Run: headless pygame with SDL's dummy video driver; simulated clock (each Clock.tick advances the game by its frame time, no real sleeping); random seed 0; keys injected as events and as key.get_pressed() state; mouse plan: one left click at the window centre at the start of phase 2, then a move to the lower-right quarter at the start of phase 3.
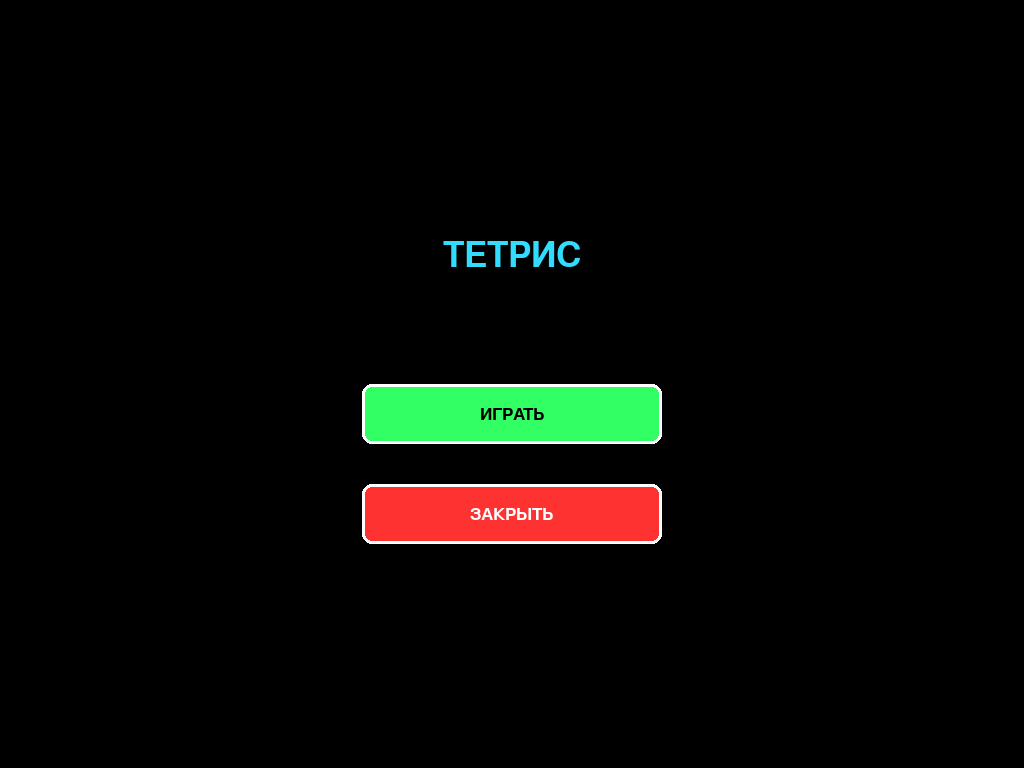
Frame 1 of 4 · flips 1–60 · no input
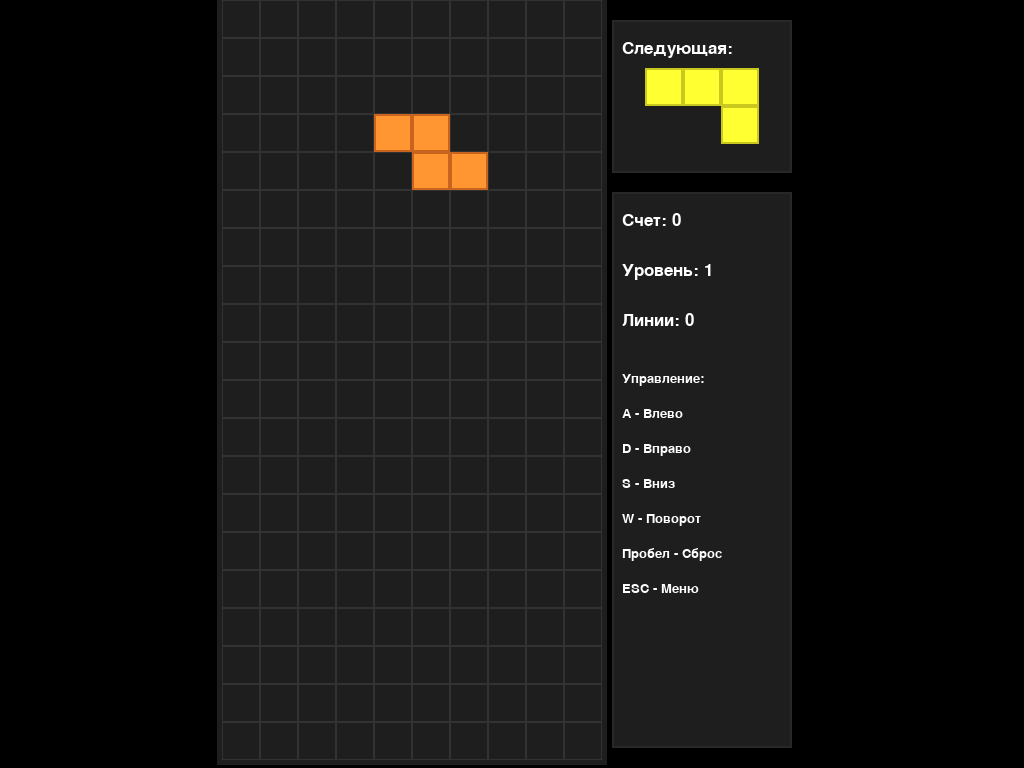
Frame 2 of 4 · flips 61–180 · clicked the window centre · tapped SPACE, RETURN · held RIGHT (→), D
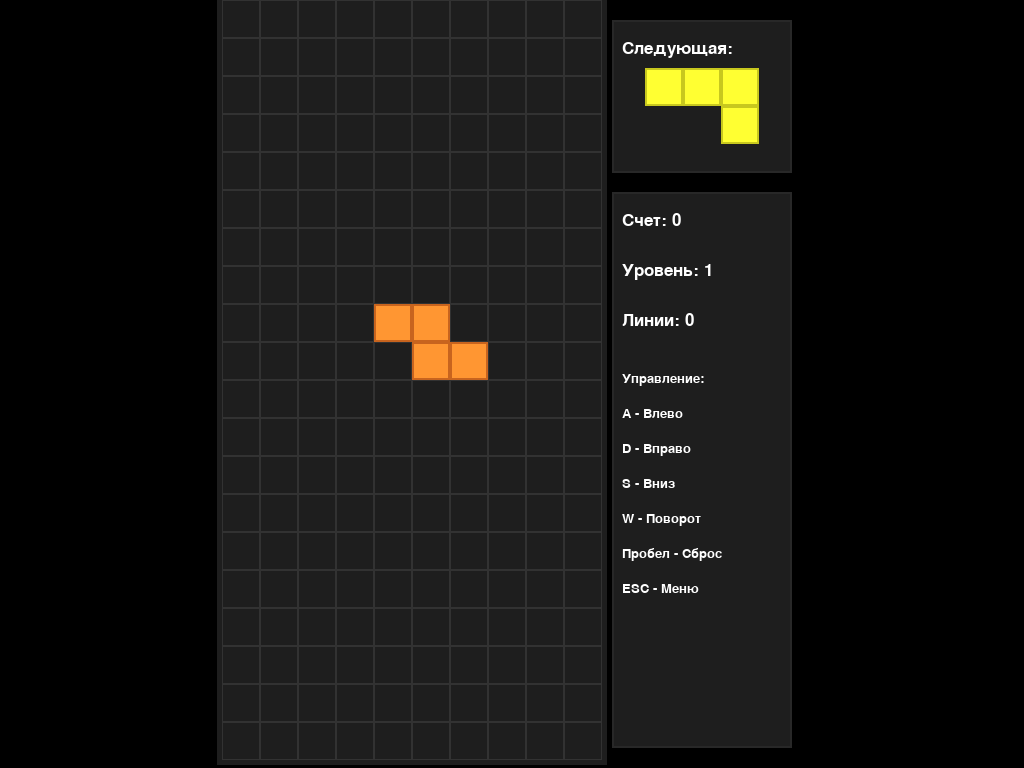
Frame 3 of 4 · flips 181–300 · moved the mouse to the lower-right quarter · held DOWN (↓), S
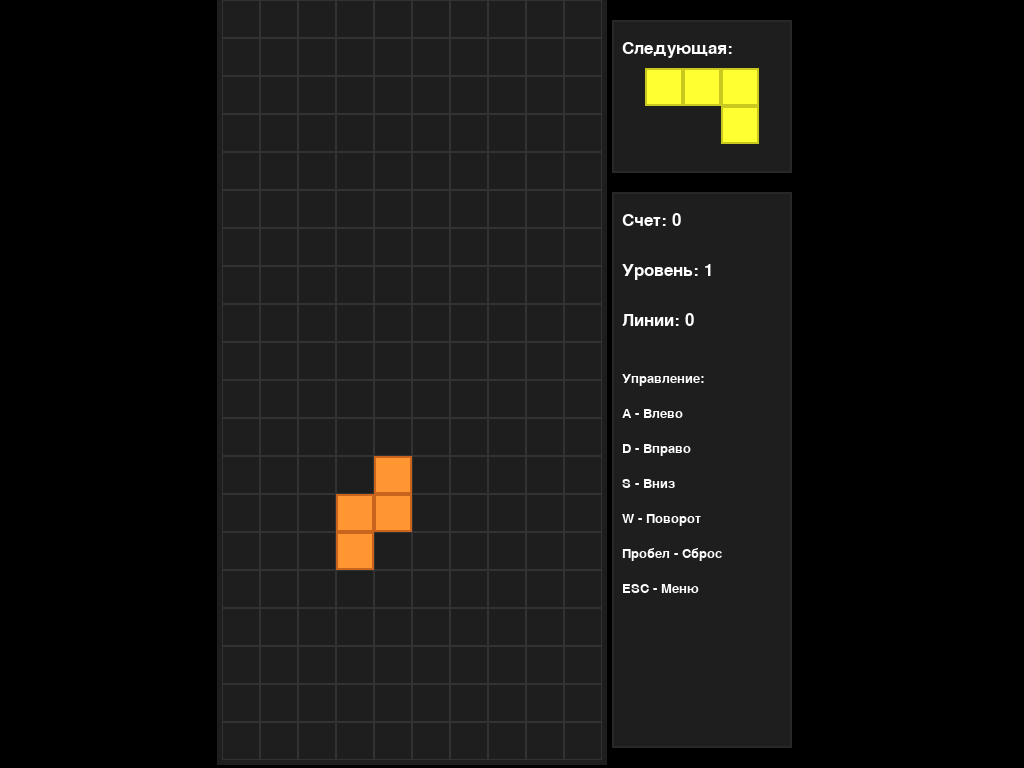
Frame 4 of 4 · flips 301–420 · held LEFT (←), A, UP (↑), W

The pygame program that drew these frames:

import pygame
import random
import sys

# Инициализация Pygame
pygame.init()

# Константы
GRID_WIDTH = 10
GRID_HEIGHT = 20
SIDEBAR_WIDTH = 200

# Цвета
BLACK = (0, 0, 0)
WHITE = (255, 255, 255)
GRAY = (40, 40, 40)
DARK_GRAY = (30, 30, 30)
GRID_COLOR = (50, 50, 50)
RED = (255, 50, 50)
GREEN = (50, 255, 100)
BLUE = (50, 150, 255)
YELLOW = (255, 255, 50)
PURPLE = (200, 50, 255)
CYAN = (50, 220, 255)
ORANGE = (255, 150, 50)

# Цвета с 3D эффектом (основной цвет, цвет тени)
COLORS_3D = [
    (RED, (200, 30, 30)),  # Красный
    (GREEN, (30, 200, 60)),  # Зеленый
    (BLUE, (30, 100, 200)),  # Синий
    (YELLOW, (200, 200, 30)),  # Желтый
    (PURPLE, (150, 30, 200)),  # Фиолетовый
    (CYAN, (30, 180, 200)),  # Голубой
    (ORANGE, (200, 100, 30))  # Оранжевый
]

# Формы тетрамино
SHAPES = [
    [[1, 1, 1, 1]],  # I
    [[1, 1, 1], [0, 1, 0]],  # T
    [[1, 1, 1], [1, 0, 0]],  # L
    [[1, 1, 1], [0, 0, 1]],  # J
    [[1, 1], [1, 1]],  # O
    [[0, 1, 1], [1, 1, 0]],  # S
    [[1, 1, 0], [0, 1, 1]]  # Z
]


class Tetromino:
    """Класс для представления тетрамино"""

    def __init__(self, x, y):
        self.x = x
        self.y = y
        self.shape_idx = random.randint(0, len(SHAPES) - 1)
        self.shape = SHAPES[self.shape_idx]
        self.color = COLORS_3D[self.shape_idx]
        self.rotation = 0

    def rotate(self):
        """Поворот фигуры на 90 градусов"""
        rows = len(self.shape)
        cols = len(self.shape[0])
        rotated = [[0 for _ in range(rows)] for _ in range(cols)]

        for r in range(rows):
            for c in range(cols):
                rotated[c][rows - 1 - r] = self.shape[r][c]

        return rotated

    def get_positions(self):
        """Получение всех позиций ячеек фигуры"""
        positions = []
        for y, row in enumerate(self.shape):
            for x, cell in enumerate(row):
                if cell:
                    positions.append((self.x + x, self.y + y))
        return positions


class TetrisGame:
    """Основной класс игры Тетрис"""

    def __init__(self):
        # Получаем размеры экрана для динамического масштабирования
        info = pygame.display.Info()
        self.screen_width = info.current_w
        self.screen_height = info.current_h

        # Создаем окно с возможностью изменения размера
        self.screen = pygame.display.set_mode((self.screen_width, self.screen_height), pygame.RESIZABLE)
        pygame.display.set_caption("Тетрис")
        self.clock = pygame.time.Clock()

        # Шрифты для текста
        self.font = pygame.font.SysFont(None, int(self.screen_height * 0.033))
        self.small_font = pygame.font.SysFont(None, int(self.screen_height * 0.026))
        self.large_font = pygame.font.SysFont(None, int(self.screen_height * 0.067))

        # Инициализация игры
        self.reset_game()
        self.game_state = "menu"  # menu, playing, paused, game_over
        self.next_piece = self.new_piece()

        # Переменные для масштабирования
        self.scale_factor = 1.0
        self.play_area_x = 0
        self.play_area_y = 0
        self.sidebar_x = 0
        self.grid_size = 30

    def reset_game(self):
        """Сброс игры к начальному состоянию"""
        self.grid = [[0 for _ in range(GRID_WIDTH)] for _ in range(GRID_HEIGHT)]
        self.current_piece = self.new_piece()
        self.score = 0
        self.level = 1
        self.lines_cleared = 0
        self.fall_speed = 0.5  # секунды на падение
        self.fall_time = 0
        self.paused = False

    def new_piece(self):
        """Создание новой фигуры"""
        return Tetromino(GRID_WIDTH // 2 - 1, 0)

    def valid_position(self, piece=None):
        """Проверка, является ли позиция фигуры допустимой"""
        if piece is None:
            piece = self.current_piece

        for x, y in piece.get_positions():
            if x < 0 or x >= GRID_WIDTH or y >= GRID_HEIGHT:
                return False
            if y >= 0 and self.grid[y][x]:
                return False
        return True

    def merge_piece(self):
        """Объединение фигуры с игровым полем"""
        for x, y in self.current_piece.get_positions():
            if y >= 0:
                self.grid[y][x] = self.current_piece.color

    def clear_lines(self):
        """Очистка заполненных линий"""
        lines_to_clear = []
        for i, row in enumerate(self.grid):
            if all(cell != 0 for cell in row):
                lines_to_clear.append(i)

        for line in lines_to_clear:
            del self.grid[line]
            self.grid.insert(0, [0 for _ in range(GRID_WIDTH)])

        # Обновление счета
        if lines_to_clear:
            self.lines_cleared += len(lines_to_clear)
            # Начисление очков: 1 линия - 100, 2 линии - 300, 3 линии - 500, 4 линии - 800
            self.score += [100, 300, 500, 800][min(len(lines_to_clear) - 1, 3)] * self.level
            # Увеличение уровня каждые 10 очищенных линий
            self.level = self.lines_cleared // 10 + 1
            # Увеличение скорости падения с каждым уровнем
            self.fall_speed = max(0.05, 0.5 - (self.level - 1) * 0.05)

    def move(self, dx, dy):
        """Перемещение текущей фигуры"""
        self.current_piece.x += dx
        self.current_piece.y += dy
        if not self.valid_position():
            self.current_piece.x -= dx
            self.current_piece.y -= dy
            if dy > 0:  # Если падение вниз
                self.merge_piece()
                self.clear_lines()
                self.current_piece = self.next_piece
                self.next_piece = self.new_piece()
                if not self.valid_position():
                    self.game_state = "game_over"

    def rotate_piece(self):
        """Поворот текущей фигуры"""
        original_shape = self.current_piece.shape
        self.current_piece.shape = self.current_piece.rotate()
        if not self.valid_position():
            self.current_piece.shape = original_shape

    def hard_drop(self):
        """Мгновенное падение фигуры вниз"""
        while self.valid_position():
            self.current_piece.y += 1
        self.current_piece.y -= 1
        self.merge_piece()
        self.clear_lines()
        self.current_piece = self.next_piece
        self.next_piece = self.new_piece()
        if not self.valid_position():
            self.game_state = "game_over"

    def calculate_dimensions(self):
        """Пересчет размеров элементов для заполнения всего экрана по высоте"""
        # Вычисляем размер ячейки, чтобы игровое поле заполнило всю высоту экрана
        self.grid_size = self.screen_height // GRID_HEIGHT

        # Размеры игрового поля
        self.play_area_width = GRID_WIDTH * self.grid_size
        self.play_area_height = GRID_HEIGHT * self.grid_size

        # Позиции элементов (центрируем по горизонтали)
        self.play_area_x = (self.screen_width - SIDEBAR_WIDTH - self.play_area_width) // 2
        self.play_area_y = 0  # Начинаем с верха экрана
        self.sidebar_x = self.play_area_x + self.play_area_width

    def draw_grid(self):
        """Отрисовка игрового поля"""
        # Отрисовка фона игрового поля
        pygame.draw.rect(self.screen, DARK_GRAY,
                         (self.play_area_x - int(5 * self.scale_factor),
                          self.play_area_y - int(5 * self.scale_factor),
                          self.play_area_width + int(10 * self.scale_factor),
                          self.play_area_height + int(10 * self.scale_factor)))

        # Отрисовка сетки
        for x in range(GRID_WIDTH):
            for y in range(GRID_HEIGHT):
                pygame.draw.rect(self.screen, GRID_COLOR,
                                 (self.play_area_x + x * self.grid_size,
                                  self.play_area_y + y * self.grid_size,
                                  self.grid_size, self.grid_size), 1)

                # Отрисовка заполненных ячеек
                if self.grid[y][x]:
                    color, shadow = self.grid[y][x]
                    rect = pygame.Rect(self.play_area_x + x * self.grid_size,
                                       self.play_area_y + y * self.grid_size,
                                       self.grid_size, self.grid_size)
                    pygame.draw.rect(self.screen, color, rect)
                    pygame.draw.rect(self.screen, shadow, rect, max(1, int(2 * self.scale_factor)))

    def draw_current_piece(self):
        """Отрисовка текущей фигуры"""
        if self.game_state == "playing" or self.game_state == "paused":
            for x, y in self.current_piece.get_positions():
                if y >= 0:
                    color, shadow = self.current_piece.color
                    rect = pygame.Rect(self.play_area_x + x * self.grid_size,
                                       self.play_area_y + y * self.grid_size,
                                       self.grid_size, self.grid_size)
                    pygame.draw.rect(self.screen, color, rect)
                    pygame.draw.rect(self.screen, shadow, rect, max(1, int(2 * self.scale_factor)))

    def draw_next_piece(self):
        """Отрисовка следующей фигуры в сайдбаре"""
        # Отрисовка фона для следующей фигуры
        next_piece_height = int(self.screen_height * 0.2)
        pygame.draw.rect(self.screen, DARK_GRAY,
                         (self.sidebar_x + 10, 20,
                          SIDEBAR_WIDTH - 20, next_piece_height))
        pygame.draw.rect(self.screen, GRAY,
                         (self.sidebar_x + 10, 20,
                          SIDEBAR_WIDTH - 20, next_piece_height), 2)

        # Заголовок
        next_text = self.font.render("Следующая:", True, WHITE)
        self.screen.blit(next_text, (self.sidebar_x + 20, 40))

        # Отрисовка следующей фигуры
        shape = self.next_piece.shape
        color, shadow = self.next_piece.color

        # Центрируем фигуру в области
        piece_width = len(shape[0]) * self.grid_size
        piece_height = len(shape) * self.grid_size
        start_x = self.sidebar_x + 20 + (SIDEBAR_WIDTH - 40 - piece_width) // 2
        start_y = 80 + (next_piece_height - 100 - piece_height) // 2

        for y, row in enumerate(shape):
            for x, cell in enumerate(row):
                if cell:
                    rect = pygame.Rect(start_x + x * self.grid_size,
                                       start_y + y * self.grid_size,
                                       self.grid_size, self.grid_size)
                    pygame.draw.rect(self.screen, color, rect)
                    pygame.draw.rect(self.screen, shadow, rect, max(1, int(2 * self.scale_factor)))

    def draw_sidebar(self):
        """Отрисовка сайдбара с информацией"""
        # Отрисовка сайдбара (занимает оставшееся пространство по высоте)
        sidebar_top = int(self.screen_height * 0.25)
        sidebar_height = self.screen_height - sidebar_top - 20

        pygame.draw.rect(self.screen, DARK_GRAY,
                         (self.sidebar_x + 10, sidebar_top,
                          SIDEBAR_WIDTH - 20, sidebar_height))
        pygame.draw.rect(self.screen, GRAY,
                         (self.sidebar_x + 10, sidebar_top,
                          SIDEBAR_WIDTH - 20, sidebar_height), 2)

        # Счет
        score_text = self.font.render(f"Счет: {self.score}", True, WHITE)
        self.screen.blit(score_text, (self.sidebar_x + 20, sidebar_top + 20))

        # Уровень
        level_text = self.font.render(f"Уровень: {self.level}", True, WHITE)
        self.screen.blit(level_text, (self.sidebar_x + 20, sidebar_top + 70))

        # Линии
        lines_text = self.font.render(f"Линии: {self.lines_cleared}", True, WHITE)
        self.screen.blit(lines_text, (self.sidebar_x + 20, sidebar_top + 120))

        # Управление
        controls_y = sidebar_top + 180
        controls = [
            "Управление:",
            "A - Влево",
            "D - Вправо",
            "S - Вниз",
            "W - Поворот",
            "Пробел - Сброс",
            "ESC - Меню"
        ]

        for i, text in enumerate(controls):
            ctrl_text = self.small_font.render(text, True, WHITE)
            self.screen.blit(ctrl_text, (self.sidebar_x + 20, controls_y + i * 35))

    def draw_menu(self):
        """Отрисовка главного меню"""
        # Затемнение фона
        overlay = pygame.Surface((self.screen_width, self.screen_height))
        overlay.set_alpha(200)
        overlay.fill(BLACK)
        self.screen.blit(overlay, (0, 0))

        # Заголовок
        title = self.large_font.render("ТЕТРИС", True, CYAN)
        title_rect = title.get_rect(center=(self.screen_width // 2, self.screen_height // 3))
        self.screen.blit(title, title_rect)

        # Кнопки
        button_width = 300
        button_height = 60
        button_y_start = self.screen_height // 2

        # Кнопка "Играть"
        play_button = pygame.Rect(self.screen_width // 2 - button_width // 2,
                                  button_y_start, button_width, button_height)
        pygame.draw.rect(self.screen, GREEN, play_button, border_radius=10)
        pygame.draw.rect(self.screen, WHITE, play_button, 3, border_radius=10)
        play_text = self.font.render("ИГРАТЬ", True, BLACK)
        play_text_rect = play_text.get_rect(center=play_button.center)
        self.screen.blit(play_text, play_text_rect)

        # Кнопка "Закрыть"
        quit_button = pygame.Rect(self.screen_width // 2 - button_width // 2,
                                  button_y_start + 100, button_width, button_height)
        pygame.draw.rect(self.screen, RED, quit_button, border_radius=10)
        pygame.draw.rect(self.screen, WHITE, quit_button, 3, border_radius=10)
        quit_text = self.font.render("ЗАКРЫТЬ", True, WHITE)
        quit_text_rect = quit_text.get_rect(center=quit_button.center)
        self.screen.blit(quit_text, quit_text_rect)

        return play_button, quit_button

    def draw_pause_menu(self):
        """Отрисовка меню паузы"""
        # Затемнение фона
        overlay = pygame.Surface((self.screen_width, self.screen_height))
        overlay.set_alpha(200)
        overlay.fill(BLACK)
        self.screen.blit(overlay, (0, 0))

        # Пауза
        pause_text = self.large_font.render("ПАУЗА", True, YELLOW)
        pause_rect = pause_text.get_rect(center=(self.screen_width // 2, self.screen_height // 3))
        self.screen.blit(pause_text, pause_rect)

        # Кнопки
        button_width = 300
        button_height = 60
        button_y_start = self.screen_height // 2

        # Кнопка "Продолжить"
        resume_button = pygame.Rect(self.screen_width // 2 - button_width // 2,
                                    button_y_start, button_width, button_height)
        pygame.draw.rect(self.screen, GREEN, resume_button, border_radius=10)
        pygame.draw.rect(self.screen, WHITE, resume_button, 3, border_radius=10)
        resume_text = self.font.render("ПРОДОЛЖИТЬ", True, BLACK)
        resume_text_rect = resume_text.get_rect(center=resume_button.center)
        self.screen.blit(resume_text, resume_text_rect)

        # Кнопка "Выйти в меню"
        menu_button = pygame.Rect(self.screen_width // 2 - button_width // 2,
                                  button_y_start + 100, button_width, button_height)
        pygame.draw.rect(self.screen, BLUE, menu_button, border_radius=10)
        pygame.draw.rect(self.screen, WHITE, menu_button, 3, border_radius=10)
        menu_text = self.font.render("В МЕНЮ", True, WHITE)
        menu_text_rect = menu_text.get_rect(center=menu_button.center)
        self.screen.blit(menu_text, menu_text_rect)

        return resume_button, menu_button

    def draw_game_over(self):
        """Отрисовка экрана окончания игры"""
        # Затемнение фона
        overlay = pygame.Surface((self.screen_width, self.screen_height))
        overlay.set_alpha(200)
        overlay.fill(BLACK)
        self.screen.blit(overlay, (0, 0))

        # Игра окончена
        game_over_text = self.large_font.render("ИГРА ОКОНЧЕНА", True, RED)
        game_over_rect = game_over_text.get_rect(center=(self.screen_width // 2, self.screen_height // 3))
        self.screen.blit(game_over_text, game_over_rect)

        # Счет
        score_text = self.font.render(f"Счет: {self.score}", True, WHITE)
        score_rect = score_text.get_rect(center=(self.screen_width // 2, self.screen_height // 2))
        self.screen.blit(score_text, score_rect)

        # Кнопки
        button_width = 300
        button_height = 60
        button_y_start = self.screen_height // 2 + 100

        # Кнопка "Играть снова"
        restart_button = pygame.Rect(self.screen_width // 2 - button_width // 2,
                                     button_y_start, button_width, button_height)
        pygame.draw.rect(self.screen, GREEN, restart_button, border_radius=10)
        pygame.draw.rect(self.screen, WHITE, restart_button, 3, border_radius=10)
        restart_text = self.font.render("ИГРАТЬ СНОВА", True, BLACK)
        restart_text_rect = restart_text.get_rect(center=restart_button.center)
        self.screen.blit(restart_text, restart_text_rect)

        # Кнопка "В меню"
        menu_button = pygame.Rect(self.screen_width // 2 - button_width // 2,
                                  button_y_start + 100, button_width, button_height)
        pygame.draw.rect(self.screen, BLUE, menu_button, border_radius=10)
        pygame.draw.rect(self.screen, WHITE, menu_button, 3, border_radius=10)
        menu_text = self.font.render("В МЕНЮ", True, WHITE)
        menu_text_rect = menu_text.get_rect(center=menu_button.center)
        self.screen.blit(menu_text, menu_text_rect)

        return restart_button, menu_button

    def handle_menu_events(self, play_button, quit_button):
        """Обработка событий в главном меню"""
        for event in pygame.event.get():
            if event.type == pygame.QUIT:
                pygame.quit()
                sys.exit()

            if event.type == pygame.KEYDOWN:
                if event.key == pygame.K_ESCAPE:
                    pygame.quit()
                    sys.exit()

            if event.type == pygame.MOUSEBUTTONDOWN:
                if event.button == 1:  # Левая кнопка мыши
                    if play_button.collidepoint(event.pos):
                        self.game_state = "playing"
                        self.reset_game()
                    elif quit_button.collidepoint(event.pos):
                        pygame.quit()
                        sys.exit()

            if event.type == pygame.VIDEORESIZE:
                # Обработка изменения размера окна
                self.screen_width, self.screen_height = event.size
                self.screen = pygame.display.set_mode((self.screen_width, self.screen_height), pygame.RESIZABLE)
                self.calculate_dimensions()
                self.font = pygame.font.SysFont(None, max(12, int(self.screen_height * 0.033)))
                self.small_font = pygame.font.SysFont(None, max(10, int(self.screen_height * 0.026)))
                self.large_font = pygame.font.SysFont(None, max(24, int(self.screen_height * 0.067)))

    def handle_game_events(self):
        """Обработка игровых событий"""
        for event in pygame.event.get():
            if event.type == pygame.QUIT:
                pygame.quit()
                sys.exit()

            if event.type == pygame.KEYDOWN:
                if event.key == pygame.K_ESCAPE:
                    # При нажатии ESC переходим в меню паузы
                    self.game_state = "paused"

                if self.game_state == "playing":
                    if event.key == pygame.K_a:
                        self.move(-1, 0)
                    elif event.key == pygame.K_d:
                        self.move(1, 0)
                    elif event.key == pygame.K_s:
                        self.move(0, 1)
                    elif event.key == pygame.K_w:
                        self.rotate_piece()
                    elif event.key == pygame.K_SPACE:
                        self.hard_drop()

            if event.type == pygame.VIDEORESIZE:
                # Обработка изменения размера окна
                self.screen_width, self.screen_height = event.size
                self.screen = pygame.display.set_mode((self.screen_width, self.screen_height), pygame.RESIZABLE)
                self.calculate_dimensions()
                self.font = pygame.font.SysFont(None, max(12, int(self.screen_height * 0.033)))
                self.small_font = pygame.font.SysFont(None, max(10, int(self.screen_height * 0.026)))
                self.large_font = pygame.font.SysFont(None, max(24, int(self.screen_height * 0.067)))

    def handle_pause_events(self, resume_button, menu_button):
        """Обработка событий в меню паузы"""
        for event in pygame.event.get():
            if event.type == pygame.QUIT:
                pygame.quit()
                sys.exit()

            if event.type == pygame.KEYDOWN:
                if event.key == pygame.K_ESCAPE:
                    # При нажатии ESC возвращаемся к игре
                    self.game_state = "playing"

            if event.type == pygame.MOUSEBUTTONDOWN:
                if event.button == 1:  # Левая кнопка мыши
                    if resume_button.collidepoint(event.pos):
                        self.game_state = "playing"
                    elif menu_button.collidepoint(event.pos):
                        self.game_state = "menu"

            if event.type == pygame.VIDEORESIZE:
                # Обработка изменения размера окна
                self.screen_width, self.screen_height = event.size
                self.screen = pygame.display.set_mode((self.screen_width, self.screen_height), pygame.RESIZABLE)
                self.calculate_dimensions()
                self.font = pygame.font.SysFont(None, max(12, int(self.screen_height * 0.033)))
                self.small_font = pygame.font.SysFont(None, max(10, int(self.screen_height * 0.026)))
                self.large_font = pygame.font.SysFont(None, max(24, int(self.screen_height * 0.067)))

    def handle_game_over_events(self, restart_button, menu_button):
        """Обработка событий на экране окончания игры"""
        for event in pygame.event.get():
            if event.type == pygame.QUIT:
                pygame.quit()
                sys.exit()

            if event.type == pygame.KEYDOWN:
                if event.key == pygame.K_ESCAPE:
                    self.game_state = "menu"

            if event.type == pygame.MOUSEBUTTONDOWN:
                if event.button == 1:  # Левая кнопка мыши
                    if restart_button.collidepoint(event.pos):
                        self.game_state = "playing"
                        self.reset_game()
                    elif menu_button.collidepoint(event.pos):
                        self.game_state = "menu"

            if event.type == pygame.VIDEORESIZE:
                # Обработка изменения размера окна
                self.screen_width, self.screen_height = event.size
                self.screen = pygame.display.set_mode((self.screen_width, self.screen_height), pygame.RESIZABLE)
                self.calculate_dimensions()
                self.font = pygame.font.SysFont(None, max(12, int(self.screen_height * 0.033)))
                self.small_font = pygame.font.SysFont(None, max(10, int(self.screen_height * 0.026)))
                self.large_font = pygame.font.SysFont(None, max(24, int(self.screen_height * 0.067)))

    def update(self):
        """Обновление игровой логики"""
        if self.game_state == "playing":
            self.fall_time += self.clock.get_time() / 1000
            if self.fall_time >= self.fall_speed:
                self.move(0, 1)
                self.fall_time = 0

    def draw(self):
        """Отрисовка всего экрана"""
        self.screen.fill(BLACK)

        if self.game_state == "menu":
            play_button, quit_button = self.draw_menu()
            pygame.display.flip()
            self.handle_menu_events(play_button, quit_button)

        elif self.game_state == "playing":
            self.draw_grid()
            self.draw_current_piece()
            self.draw_next_piece()
            self.draw_sidebar()
            pygame.display.flip()

        elif self.game_state == "paused":
            self.draw_grid()
            self.draw_current_piece()
            self.draw_next_piece()
            self.draw_sidebar()
            resume_button, menu_button = self.draw_pause_menu()
            pygame.display.flip()
            self.handle_pause_events(resume_button, menu_button)

        elif self.game_state == "game_over":
            self.draw_grid()
            self.draw_current_piece()
            self.draw_next_piece()
            self.draw_sidebar()
            restart_button, menu_button = self.draw_game_over()
            pygame.display.flip()
            self.handle_game_over_events(restart_button, menu_button)

    def run(self):
        """Основной игровой цикл"""
        while True:
            # Пересчитываем размеры при каждом кадре
            self.calculate_dimensions()
            self.handle_game_events()
            self.update()
            self.draw()
            self.clock.tick(60)


# Запуск игры
if __name__ == "__main__":
    game = TetrisGame()
    game.run()
